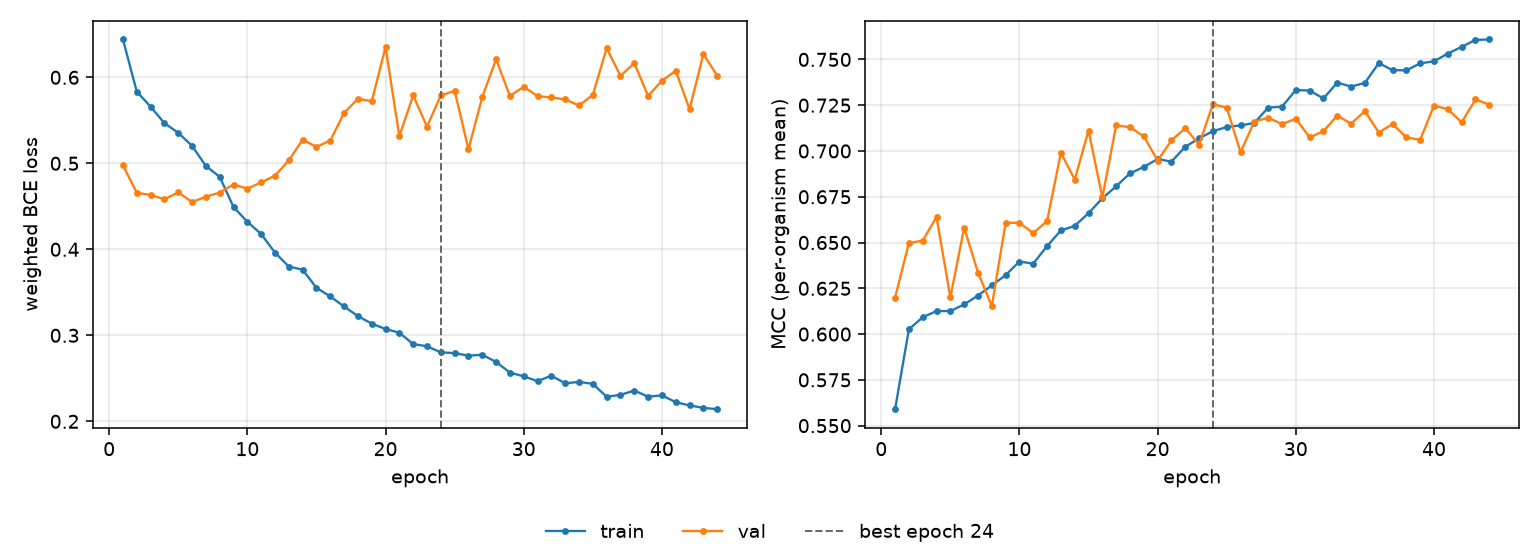

Values plotted in this chart, from the file beside it:
epoch, tr_loss, vl_loss, tr_mcc, vl_mcc, is_best
1, 0.644, 0.4977, 0.559, 0.6198, False
2, 0.5834, 0.4656, 0.6026, 0.6497, False
3, 0.5658, 0.4632, 0.6092, 0.651, False
4, 0.5467, 0.4581, 0.6126, 0.664, False
5, 0.5355, 0.4662, 0.6126, 0.62, False
6, 0.5203, 0.455, 0.6162, 0.6581, False
7, 0.4969, 0.4611, 0.621, 0.6336, False
8, 0.4843, 0.466, 0.6266, 0.6152, False
9, 0.4492, 0.4753, 0.6322, 0.6608, False
10, 0.4321, 0.4706, 0.6396, 0.6607, False
11, 0.4177, 0.4778, 0.6385, 0.6552, False
12, 0.3962, 0.4856, 0.6481, 0.6617, False
13, 0.38, 0.5034, 0.6566, 0.6991, False
14, 0.3763, 0.5273, 0.6591, 0.6844, False
15, 0.3553, 0.5192, 0.666, 0.7111, False
16, 0.3452, 0.5264, 0.6741, 0.6747, False
17, 0.3336, 0.5585, 0.6807, 0.714, False
18, 0.3223, 0.575, 0.6878, 0.713, False
19, 0.3136, 0.5722, 0.6913, 0.708, False
20, 0.3073, 0.6349, 0.6956, 0.6948, False
21, 0.3031, 0.5315, 0.6942, 0.7058, False
22, 0.2898, 0.5788, 0.7023, 0.7125, False
23, 0.2873, 0.5427, 0.7069, 0.7035, False
24, 0.2801, 0.5788, 0.7108, 0.7255, True
25, 0.2793, 0.5843, 0.7131, 0.7237, False
26, 0.2763, 0.5164, 0.714, 0.6993, False
27, 0.2774, 0.577, 0.7153, 0.7161, False
28, 0.269, 0.621, 0.7237, 0.7182, False
29, 0.2567, 0.5783, 0.7242, 0.7147, False
30, 0.2523, 0.5889, 0.7333, 0.7176, False
31, 0.2467, 0.5781, 0.733, 0.7074, False
32, 0.2531, 0.5766, 0.7287, 0.7108, False
33, 0.2442, 0.5743, 0.7373, 0.7193, False
34, 0.2458, 0.5672, 0.7352, 0.7149, False
35, 0.2436, 0.5794, 0.7372, 0.7218, False
36, 0.2286, 0.6338, 0.748, 0.7101, False
37, 0.2308, 0.6017, 0.7441, 0.7147, False
38, 0.2357, 0.6164, 0.744, 0.7074, False
39, 0.2287, 0.5784, 0.7478, 0.7061, False
40, 0.2302, 0.596, 0.749, 0.7248, False
41, 0.2223, 0.6076, 0.7532, 0.7228, False
42, 0.2185, 0.5629, 0.7569, 0.7156, False
43, 0.2157, 0.627, 0.7607, 0.7281, False
44, 0.2141, 0.6019, 0.7609, 0.7253, False
